Run: headless pygame with SDL's dummy video driver; simulated clock (each Clock.tick advances the game by its frame time, no real sleeping); random seed 0; keys injected as events and as key.get_pressed() state; no mouse input.
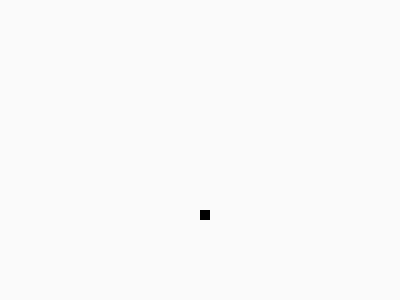
Frame 1 of 4 · flips 1–60 · no input
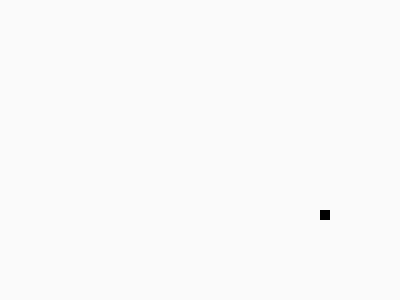
Frame 2 of 4 · flips 61–180 · tapped SPACE, RETURN · held RIGHT (→), D
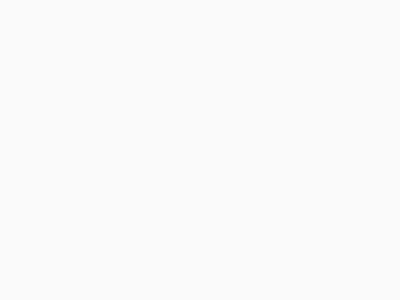
Frame 3 of 4 · flips 181–300 · held DOWN (↓), S
Frame 4 of 4 · flips 301–420 · held LEFT (←), A, UP (↑), W · screen same as frame 2, image omitted

The pygame program that drew these frames:

import pygame
from pygame.locals import *

pygame.init()

# gfx
WHITE = (250, 250, 250) # rgb
BLACK = (0, 0, 0)
screen = pygame.display.set_mode((400, 300))
screen.fill(WHITE)
pygame.display.set_caption('Snake')


head_rect = pygame.Rect(200, 150, 10, 10)
dx, dy = 0, 1 # original direction: down

# clock
clock = pygame.time.Clock()

while True:
    clock.tick(20)
    
    # inputs
    for event in pygame.event.get():
        if (event.type == QUIT):
            exit()
        if event.type == KEYDOWN:
            key = event.key
            if key == K_ESCAPE:
                exit()
            elif key == K_UP:
                dx, dy = 0, -1
            elif key == K_DOWN:
                dx, dy = 0, 1
            elif key == K_LEFT:
                dx, dy = -1, 0
            elif key == K_RIGHT:
                dx, dy = 1, 0
    
    # update game state
    head_rect.move_ip(dx, dy)
    
    # gfx
    screen.fill(WHITE)
    pygame.draw.rect(screen, BLACK, head_rect)
    pygame.display.update()
    
